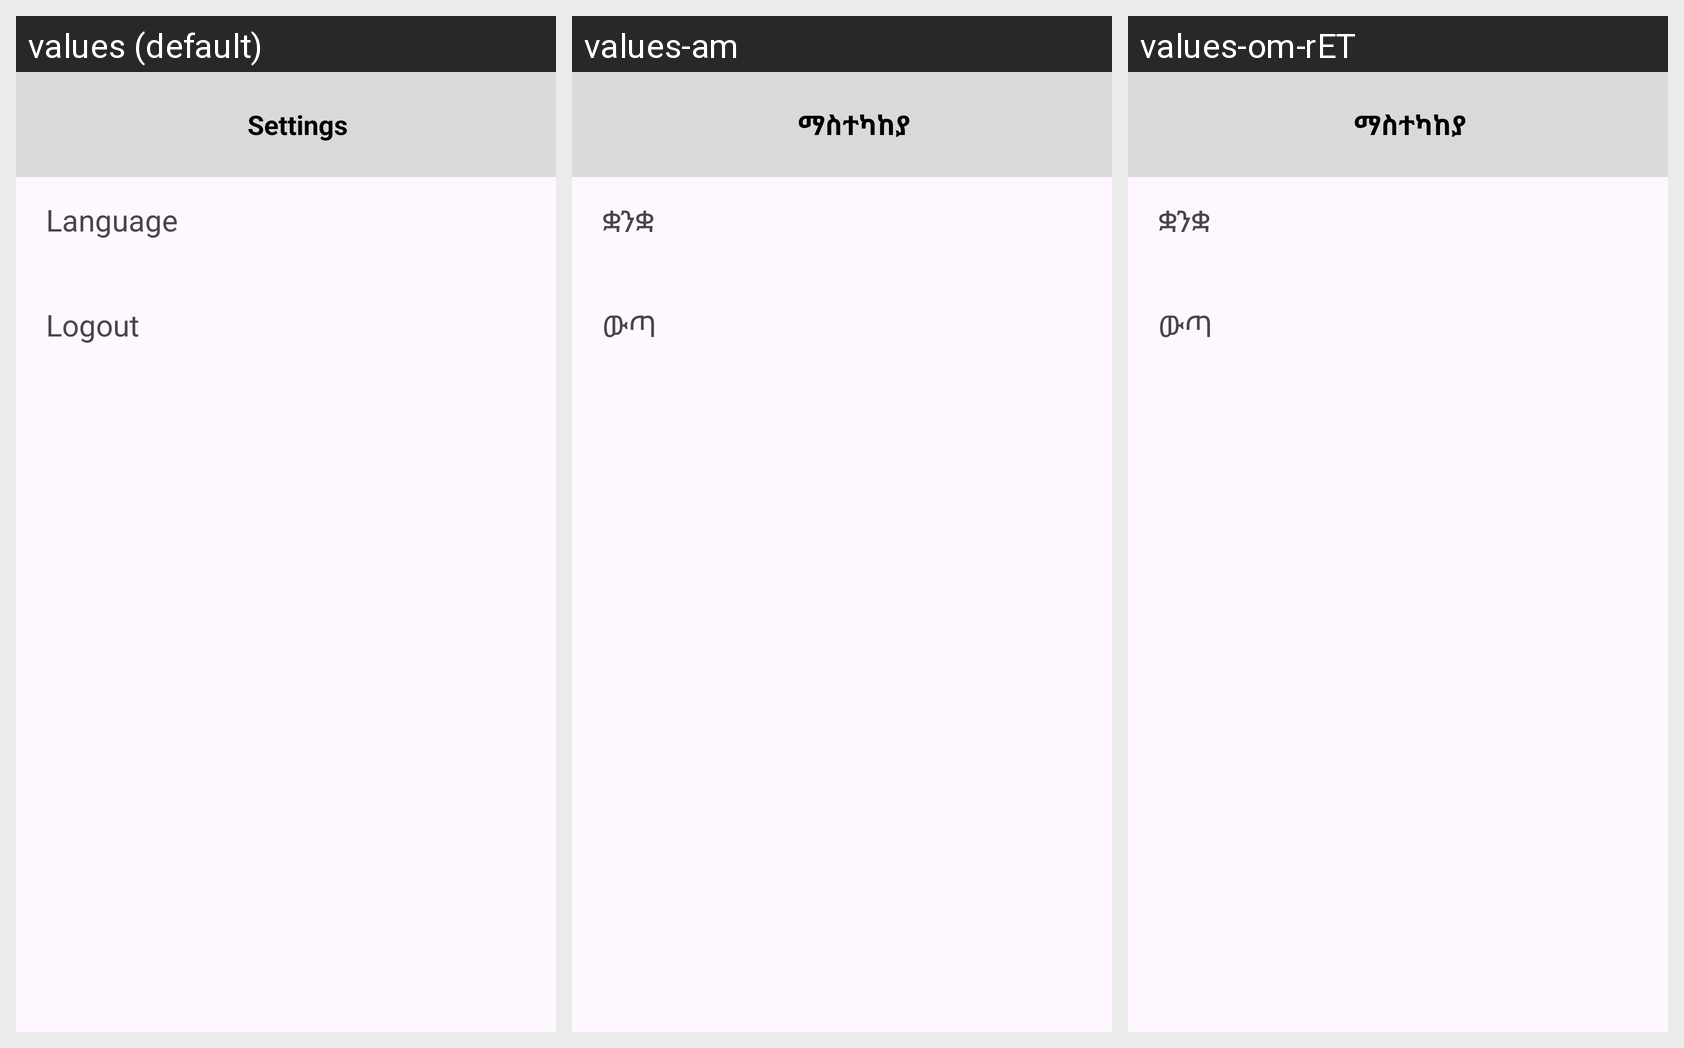

Translations of the strings shown on this Android screen, per locale in the grid:
Android screen res/layout/activity_settings.xml rendered under 3 locales, left to right: values (default), values-am, values-om-rET. Device: Nexus 5 (rendered at 1080×1920; each locale shown at half size, 540×960, under a caption strip naming it); theme Theme.EthioStore.
Strings drawn on this screen, with the default value and each locale's value (text and hints the layout hard-codes, and strings that could not be matched under every locale, appear in the picture but are not listed):

settings
  values: Settings
  values-am: ማስተካከያ
  values-om-rET: ማስተካከያ

language
  values: Language
  values-am: ቋንቋ
  values-om-rET: ቋንቋ

logout
  values: Logout
  values-am: ውጣ
  values-om-rET: ውጣ
